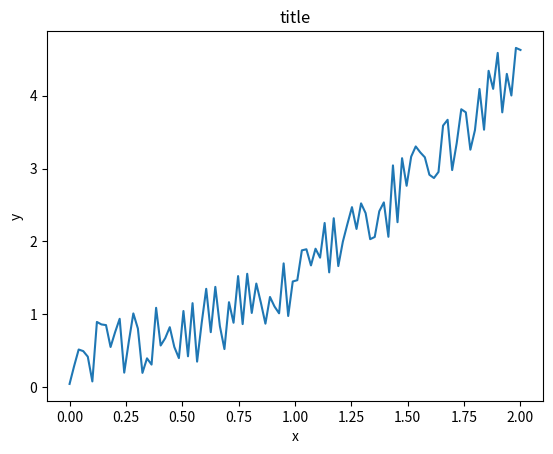

Here is the Python script that generated this plot: (Note: this script raises an exception after producing the figure.)
import numpy as np
from matplotlib import pyplot as plt
import time

X = np.linspace(0,2,100)
Y = X**2 + np.random.random(X.shape)

plt.ion()
fig = plt.figure
ax = plt.subplot(111)
ax.plot(X,Y)
plt.xlabel('x')
plt.ylabel('y')
plt.show()
plt.title('title')
ax.draw()
time.sleep(0.1)
